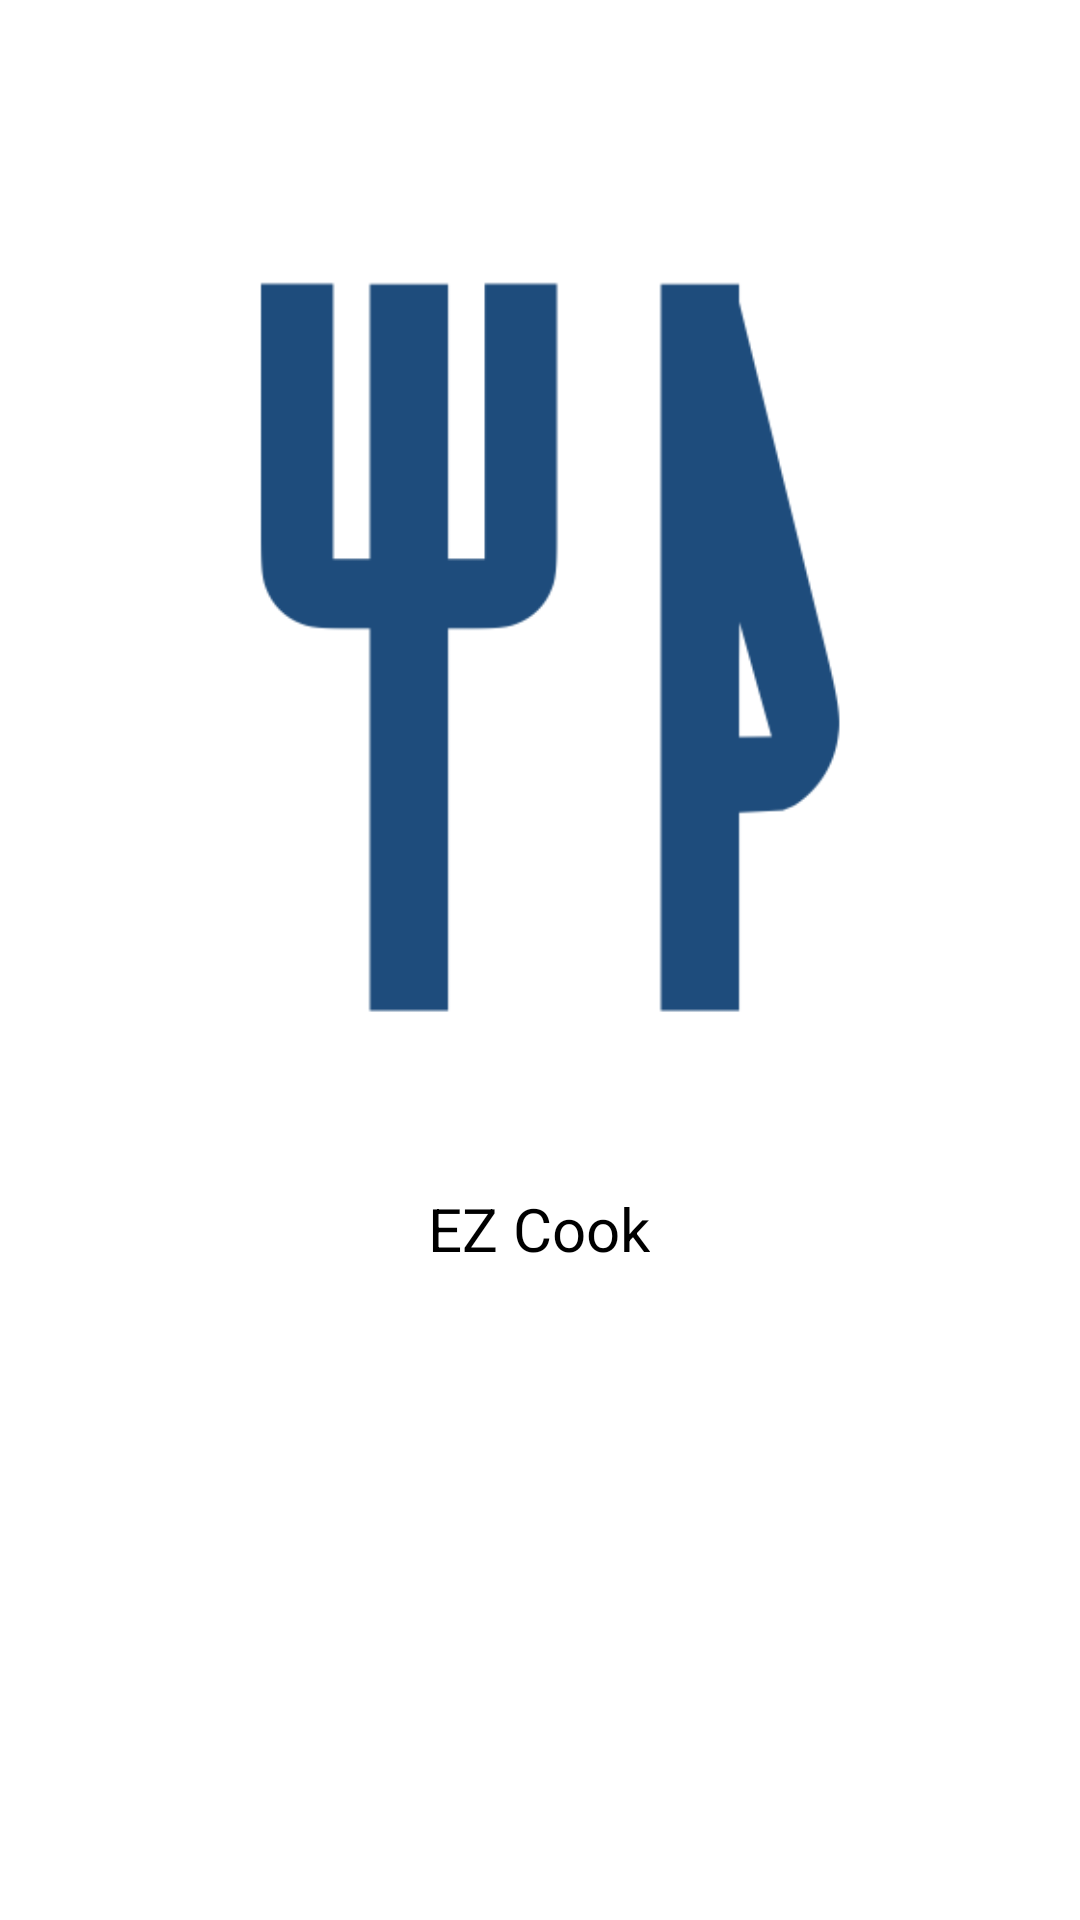

Reconstruct the res/layout file that produces this screen, plus the resources it refers to.
<!-- AndroidManifest.xml: application theme Theme.EZCook -->
<!-- res/layout/splash.xml -->
<?xml version="1.0" encoding="utf-8"?>
<androidx.constraintlayout.widget.ConstraintLayout xmlns:android="http://schemas.android.com/apk/res/android"
    xmlns:tools="http://schemas.android.com/tools"
    android:layout_width="match_parent"
    android:layout_height="match_parent"
    xmlns:app="http://schemas.android.com/apk/res-auto">

    <ImageView
        android:id="@+id/imageView"
        android:layout_width="257dp"
        android:layout_height="276dp"
        android:layout_alignParentTop="true"
        android:layout_centerHorizontal="true"
        android:layout_marginStart="40dp"
        android:layout_marginTop="80dp"
        android:layout_marginEnd="40dp"
        app:layout_constraintEnd_toEndOf="parent"
        app:layout_constraintStart_toStartOf="parent"
        app:layout_constraintTop_toTopOf="parent"
        app:srcCompat="@drawable/logo" />

    <TextView
        android:id="@+id/textView"
        android:layout_width="wrap_content"
        android:layout_height="wrap_content"
        android:layout_marginTop="40dp"
        android:text="EZ Cook"
        android:textColor="#000000"
        android:textSize="20sp"
        app:layout_constraintEnd_toEndOf="@+id/imageView"
        app:layout_constraintHorizontal_bias="0.497"
        app:layout_constraintStart_toStartOf="@+id/imageView"
        app:layout_constraintTop_toBottomOf="@+id/imageView" />

</androidx.constraintlayout.widget.ConstraintLayout>
<!-- resources referenced by this layout -->
<resources>
  <!-- drawable logo: png bitmap (drawable, 9939 bytes) -->
  <style name="Theme.EZCook" parent="Theme.MaterialComponents.DayNight.DarkActionBar">
          
          <item name="colorPrimary">#1E4C7C</item>
          <item name="colorPrimaryVariant">#1E4C7C</item>
          <item name="colorOnPrimary">@color/white</item>
          
          <item name="colorSecondary">@color/teal_200</item>
          <item name="colorSecondaryVariant">@color/teal_700</item>
          <item name="colorOnSecondary">@color/black</item>
          
          <item name="android:statusBarColor">?attr/colorPrimaryVariant</item>
          
      </style>
  <!-- not gathered from this repository: default colours our renderer supplied (Android Studio template values) -->
  <color name="teal_200">#FF03DAC5</color>
  <color name="teal_700">#FF018786</color>
  <color name="black">#FF000000</color>
  <color name="white">#FFFFFFFF</color>
</resources>
